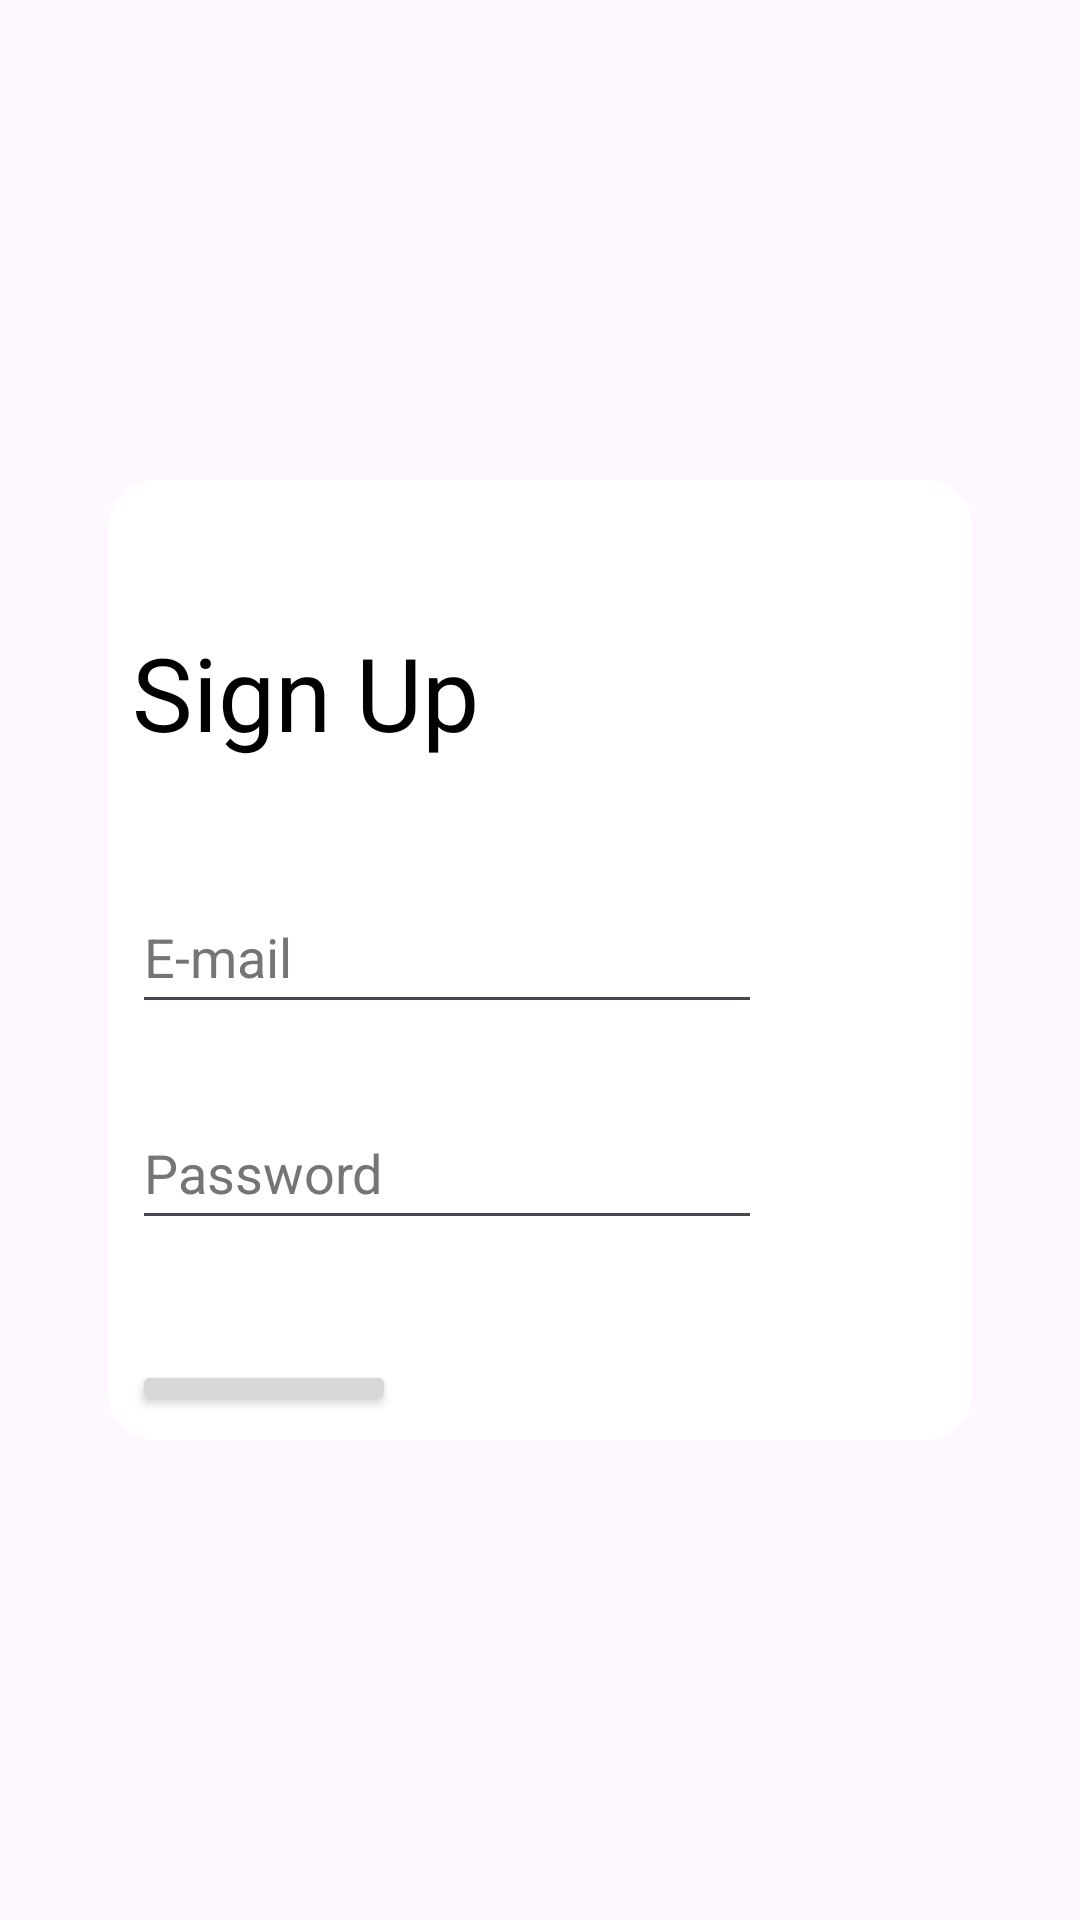

The Android layout XML behind this screen, and the referenced resources:
<!-- AndroidManifest.xml: application theme Theme.DailyTarot -->
<!-- res/layout/activity_sign_up.xml -->
<?xml version="1.0" encoding="utf-8"?>
<androidx.constraintlayout.widget.ConstraintLayout xmlns:android="http://schemas.android.com/apk/res/android"
    xmlns:app="http://schemas.android.com/apk/res-auto"
    xmlns:tools="http://schemas.android.com/tools"
    android:layout_width="match_parent"
    android:layout_height="match_parent"
    tools:context=".activities.SignUpActivity">

    <ImageView
        android:id="@+id/SignUpBackgroundImageView"
        android:layout_width="match_parent"
        android:layout_height="match_parent"
        android:contentDescription="@string/card_background"
        android:scaleType="centerCrop"
        android:src="@drawable/cover"
        app:layout_constraintBottom_toBottomOf="parent"
        app:layout_constraintEnd_toEndOf="parent"
        app:layout_constraintStart_toStartOf="parent"
        app:layout_constraintTop_toTopOf="parent" />

    <LinearLayout
        android:id="@+id/SignUpContentContainer"
        android:layout_width="0dp"
        android:layout_height="0dp"
        android:background="@drawable/rounded_bg"
        android:orientation="vertical"
        android:padding="8dp"
        app:layout_constraintBottom_toBottomOf="parent"
        app:layout_constraintEnd_toEndOf="parent"
        app:layout_constraintStart_toStartOf="parent"
        app:layout_constraintTop_toTopOf="parent"
        app:layout_constraintWidth_percent="0.8"
        app:layout_constraintHeight_percent="0.5">



    <TextView
        android:id="@+id/SignUpActivitySignUpTextView"
        android:layout_width="wrap_content"
        android:layout_height="wrap_content"
        android:layout_marginTop="40dp"
        android:text="@string/sign_up"
        android:textColor="#000000"
        android:textSize="34sp"
        app:layout_constraintEnd_toEndOf="parent"
        app:layout_constraintHorizontal_bias="0.5"
        app:layout_constraintStart_toStartOf="parent"
        app:layout_constraintTop_toTopOf="parent" />

    <EditText
        android:id="@+id/SignUpActivityEmailEditTextTextEmailAddress"
        android:layout_width="wrap_content"
        android:layout_height="wrap_content"
        android:layout_marginTop="40dp"
        android:autofillHints=""
        android:ems="10"
        android:hint="@string/email"
        android:inputType="textEmailAddress"
        android:minHeight="48dp"
        android:textColorHint="#757575"
        app:layout_constraintEnd_toEndOf="parent"
        app:layout_constraintHorizontal_bias="0.5"
        app:layout_constraintStart_toStartOf="parent"
        app:layout_constraintTop_toBottomOf="@+id/SignUpActivitySignUpTextView" />

        <EditText
            android:id="@+id/SignUpActivityPasswordEditTextTextPassword"
            android:layout_width="wrap_content"
            android:layout_height="wrap_content"
            android:layout_marginTop="24dp"
            android:autofillHints=""
            android:ems="10"
            android:hint="@string/password"
            android:inputType="textPassword"
            android:minHeight="48dp"
            android:textColorHint="#757575"
            app:layout_constraintEnd_toEndOf="parent"
            app:layout_constraintHorizontal_bias="0.5"
            app:layout_constraintStart_toStartOf="parent"
            app:layout_constraintTop_toBottomOf="@+id/SignUpActivityEmailEditTextTextEmailAddress"
            tools:ignore="TextContrastCheck" />

    <Button
        android:id="@+id/SignUpActivitySignUpButton"
        android:layout_width="wrap_content"
        android:layout_height="wrap_content"
        android:layout_marginTop="40dp"
        android:text="@string/sign_up_button"
        app:layout_constraintEnd_toEndOf="parent"
        app:layout_constraintHorizontal_bias="0.5"
        app:layout_constraintStart_toStartOf="parent"
        app:layout_constraintTop_toBottomOf="@+id/SignUpActivityPasswordEditTextTextPassword" />
    </LinearLayout>

</androidx.constraintlayout.widget.ConstraintLayout>
<!-- resources referenced by this layout -->
<resources>
  <!-- drawable rounded_bg (drawable) -->
  <?xml version="1.0" encoding="utf-8"?>
  <shape xmlns:android="http://schemas.android.com/apk/res/android">
      <solid android:color="#FFFFFF" />
      <corners android:radius="16dp" /> 
  </shape>
  <string name="card_background">Card Background</string>
  <string name="email">E-mail</string>
  <string name="password">Password</string>
  <string name="sign_up">Sign Up</string>
  <string name="sign_up_button">Sign Up!</string>
  <style name="Theme.DailyTarot" parent="Base.Theme.DailyTarot" />
  <style name="Base.Theme.DailyTarot" parent="Theme.Material3.DayNight.NoActionBar">
          
          
      </style>
</resources>
